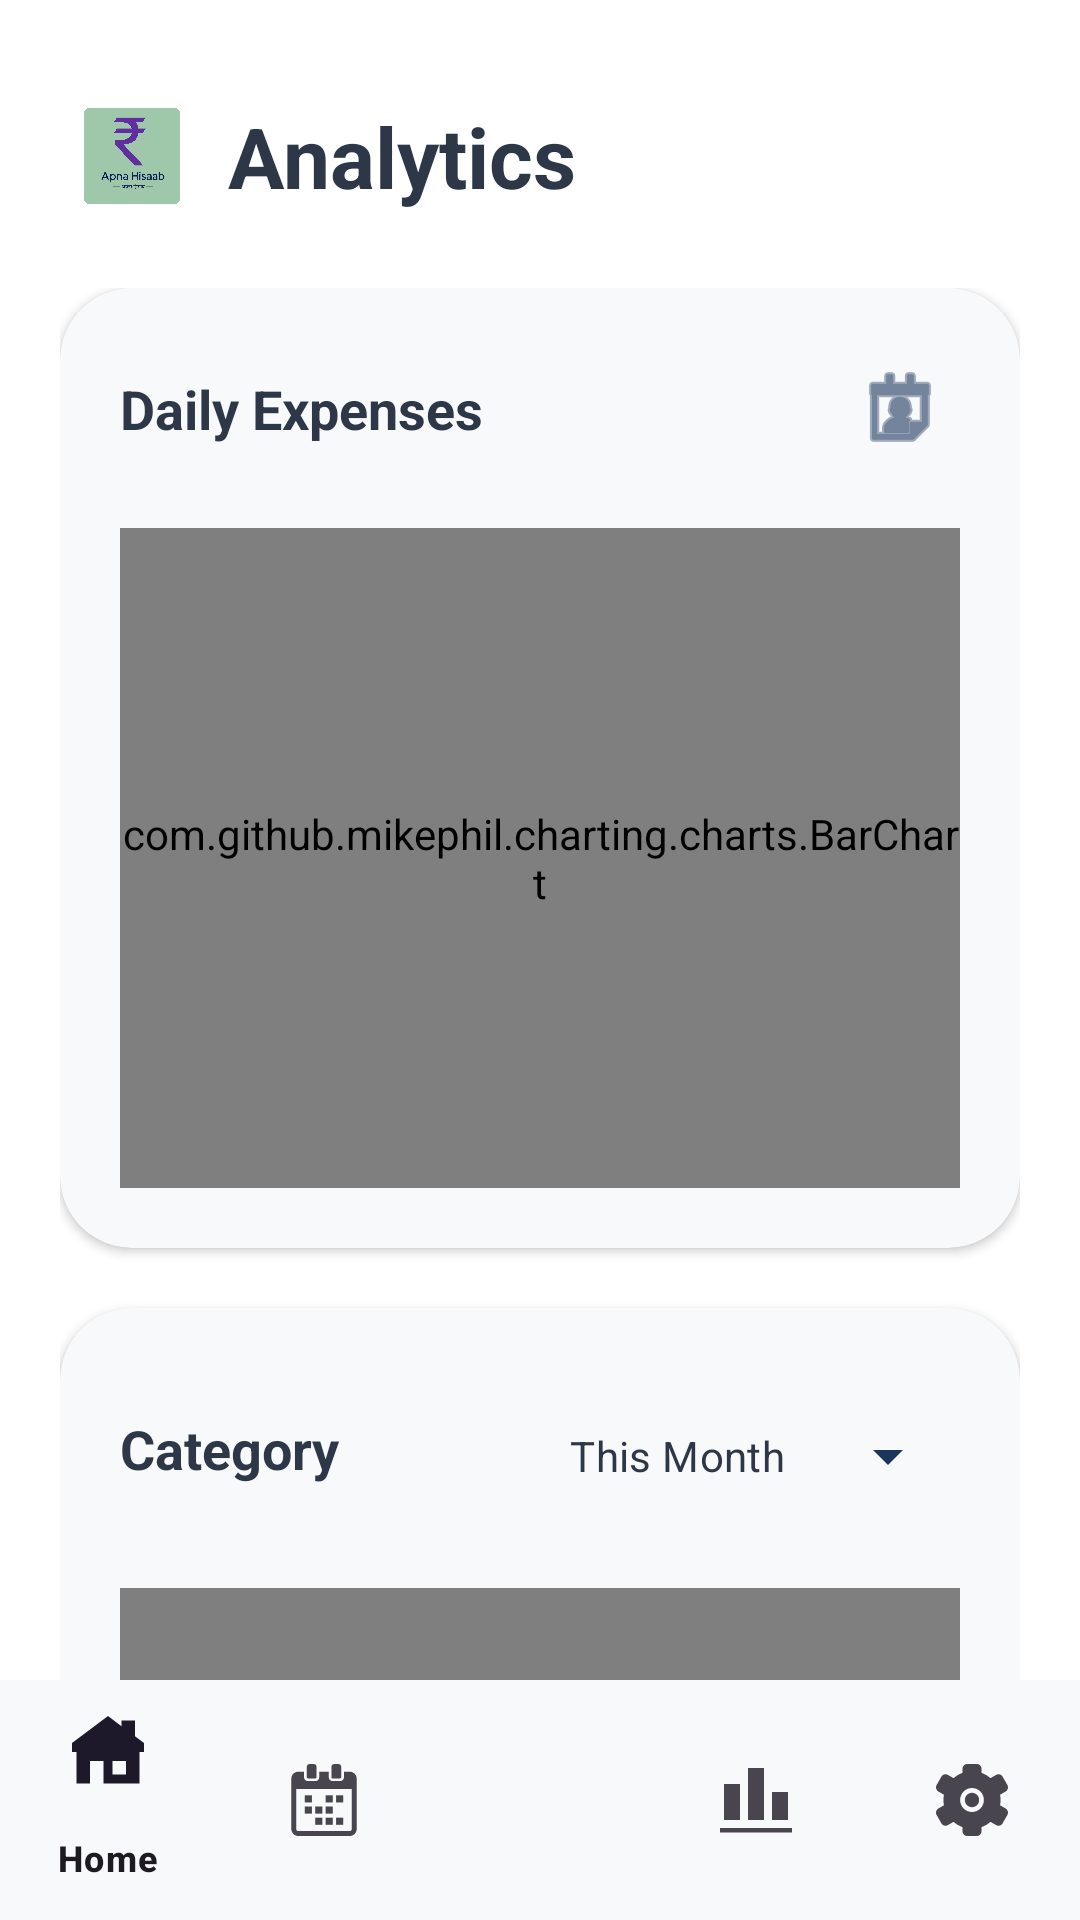

Write the Android layout XML for this screen, with the resource values it uses.
<!-- AndroidManifest.xml: application theme Theme.ExpenceManagement -->
<!-- res/layout/activity_analytics.xml -->
<androidx.constraintlayout.widget.ConstraintLayout xmlns:android="http://schemas.android.com/apk/res/android"
    xmlns:app="http://schemas.android.com/apk/res-auto"
    xmlns:tools="http://schemas.android.com/tools"
    android:id="@+id/main"
    android:layout_width="match_parent"
    android:layout_height="match_parent"
    android:background="@color/bg_main"
    tools:context=".Analytics">

    
    <ImageView
        android:id="@+id/analyticsLogo"
        android:layout_width="40dp"
        android:layout_height="40dp"
        android:layout_marginStart="24dp"
        android:layout_marginTop="32dp"
        app:srcCompat="@drawable/logo"
        app:layout_constraintStart_toStartOf="parent"
        app:layout_constraintTop_toTopOf="parent" />

    <TextView
        android:id="@+id/analyticsTitle"
        android:layout_width="wrap_content"
        android:layout_height="wrap_content"
        android:layout_marginStart="12dp"
        android:text="Analytics"
        android:textSize="28sp"
        android:textStyle="bold"
        android:textColor="@color/text_primary"
        app:layout_constraintStart_toEndOf="@id/analyticsLogo"
        app:layout_constraintTop_toTopOf="@id/analyticsLogo"
        app:layout_constraintBottom_toBottomOf="@id/analyticsLogo" />

    
    <androidx.core.widget.NestedScrollView
        android:layout_width="match_parent"
        android:layout_height="0dp"
        android:layout_marginTop="16dp"
        android:clipToPadding="false"
        android:paddingBottom="100dp"
        app:layout_constraintTop_toBottomOf="@id/analyticsLogo"
        app:layout_constraintBottom_toBottomOf="parent">

        <LinearLayout
            android:layout_width="match_parent"
            android:layout_height="wrap_content"
            android:orientation="vertical"
            android:paddingHorizontal="20dp"
            android:paddingTop="8dp">

            
            
            
            <com.google.android.material.card.MaterialCardView
                android:layout_width="match_parent"
                android:layout_height="wrap_content"
                android:layout_marginBottom="20dp"
                app:cardCornerRadius="24dp"
                app:cardElevation="2dp"
                app:strokeWidth="0dp"
                app:cardBackgroundColor="@color/bg_card">

                <androidx.constraintlayout.widget.ConstraintLayout
                    android:layout_width="match_parent"
                    android:layout_height="wrap_content"
                    android:padding="20dp">

                    <TextView
                        android:id="@+id/tvDailyTitle"
                        android:layout_width="wrap_content"
                        android:layout_height="wrap_content"
                        android:text="Daily Expenses"
                        android:textSize="18sp"
                        android:textStyle="bold"
                        android:textColor="@color/text_primary"
                        app:layout_constraintStart_toStartOf="parent"
                        app:layout_constraintTop_toTopOf="parent"
                        app:layout_constraintBottom_toBottomOf="@id/btnDateRange" />

                    
                    <ImageButton
                        android:id="@+id/btnDateRange"
                        android:layout_width="40dp"
                        android:layout_height="40dp"
                        android:background="?attr/selectableItemBackgroundBorderless"
                        android:src="@android:drawable/ic_menu_my_calendar"
                        app:tint="@color/brand_primary"
                        app:layout_constraintEnd_toEndOf="parent"
                        app:layout_constraintTop_toTopOf="parent"
                        app:layout_constraintBottom_toBottomOf="@id/tvDailyTitle" />

                    <com.github.mikephil.charting.charts.BarChart
                        android:id="@+id/BarChart"
                        android:layout_width="match_parent"
                        android:layout_height="220dp"
                        android:layout_marginTop="20dp"
                        app:layout_constraintTop_toBottomOf="@id/btnDateRange" />

                </androidx.constraintlayout.widget.ConstraintLayout>
            </com.google.android.material.card.MaterialCardView>

            
            
            
            <com.google.android.material.card.MaterialCardView
                android:layout_width="match_parent"
                android:layout_height="wrap_content"
                android:layout_marginBottom="24dp"
                app:cardCornerRadius="24dp"
                app:cardElevation="2dp"
                app:strokeWidth="0dp"
                app:cardBackgroundColor="@color/bg_card">

                <androidx.constraintlayout.widget.ConstraintLayout
                    android:layout_width="match_parent"
                    android:layout_height="wrap_content"
                    android:padding="20dp">

                    <TextView
                        android:id="@+id/tvPieTitle"
                        android:layout_width="wrap_content"
                        android:layout_height="wrap_content"
                        android:text="Category"
                        android:textSize="18sp"
                        android:textStyle="bold"
                        android:textColor="@color/text_primary"
                        app:layout_constraintStart_toStartOf="parent"
                        app:layout_constraintTop_toTopOf="parent"
                        app:layout_constraintBottom_toBottomOf="@id/dropdownMenuLayout" />

                    
                    <com.google.android.material.textfield.TextInputLayout
                        android:id="@+id/dropdownMenuLayout"
                        style="@style/Widget.MaterialComponents.TextInputLayout.OutlinedBox.ExposedDropdownMenu"
                        android:layout_width="130dp"
                        android:layout_height="wrap_content"
                        app:boxStrokeWidth="0dp"
                        app:boxStrokeWidthFocused="0dp"
                        app:endIconTint="@color/brand_primary"
                        app:layout_constraintEnd_toEndOf="parent"
                        app:layout_constraintTop_toTopOf="parent">

                        <AutoCompleteTextView
                            android:id="@+id/dropdownPieFilter"
                            android:layout_width="match_parent"
                            android:layout_height="wrap_content"
                            android:inputType="none"
                            android:text="This Month"
                            android:textColor="@color/text_primary"
                            android:textSize="14sp"
                            android:background="@android:color/transparent"
                            android:paddingTop="8dp"
                            android:paddingBottom="8dp"
                            android:paddingStart="0dp"
                            android:paddingEnd="0dp" />
                    </com.google.android.material.textfield.TextInputLayout>

                    <com.github.mikephil.charting.charts.PieChart
                        android:id="@+id/PieChart"
                        android:layout_width="match_parent"
                        android:layout_height="300dp"
                        android:layout_marginTop="20dp"
                        app:layout_constraintTop_toBottomOf="@id/dropdownMenuLayout" />

                </androidx.constraintlayout.widget.ConstraintLayout>
            </com.google.android.material.card.MaterialCardView>

        </LinearLayout>
    </androidx.core.widget.NestedScrollView>


    <com.google.android.material.bottomnavigation.BottomNavigationView
        android:id="@+id/bottomNavigationView"
        android:layout_width="match_parent"
        android:layout_height="wrap_content"
        app:layout_constraintBottom_toBottomOf="parent"
        app:layout_constraintEnd_toEndOf="parent"
        app:layout_constraintStart_toStartOf="parent"
        app:menu="@menu/bottom_nav_menu"
        android:background="@color/bg_card"/>

</androidx.constraintlayout.widget.ConstraintLayout>
<!-- resources referenced by this layout -->
<resources>
  <color name="bg_card">#F8F9FA</color>
  <color name="bg_main">#FFFFFF</color>
  <color name="brand_primary">#1A365D</color>
  <color name="text_primary">#2D3748</color>
  <!-- drawable logo: png bitmap (drawable, 272460 bytes) -->
  <style name="Theme.ExpenceManagement" parent="Base.Theme.ExpenceManagement" />
  <style name="Base.Theme.ExpenceManagement" parent="Theme.Material3.DayNight.NoActionBar">
          
          
      </style>
</resources>
